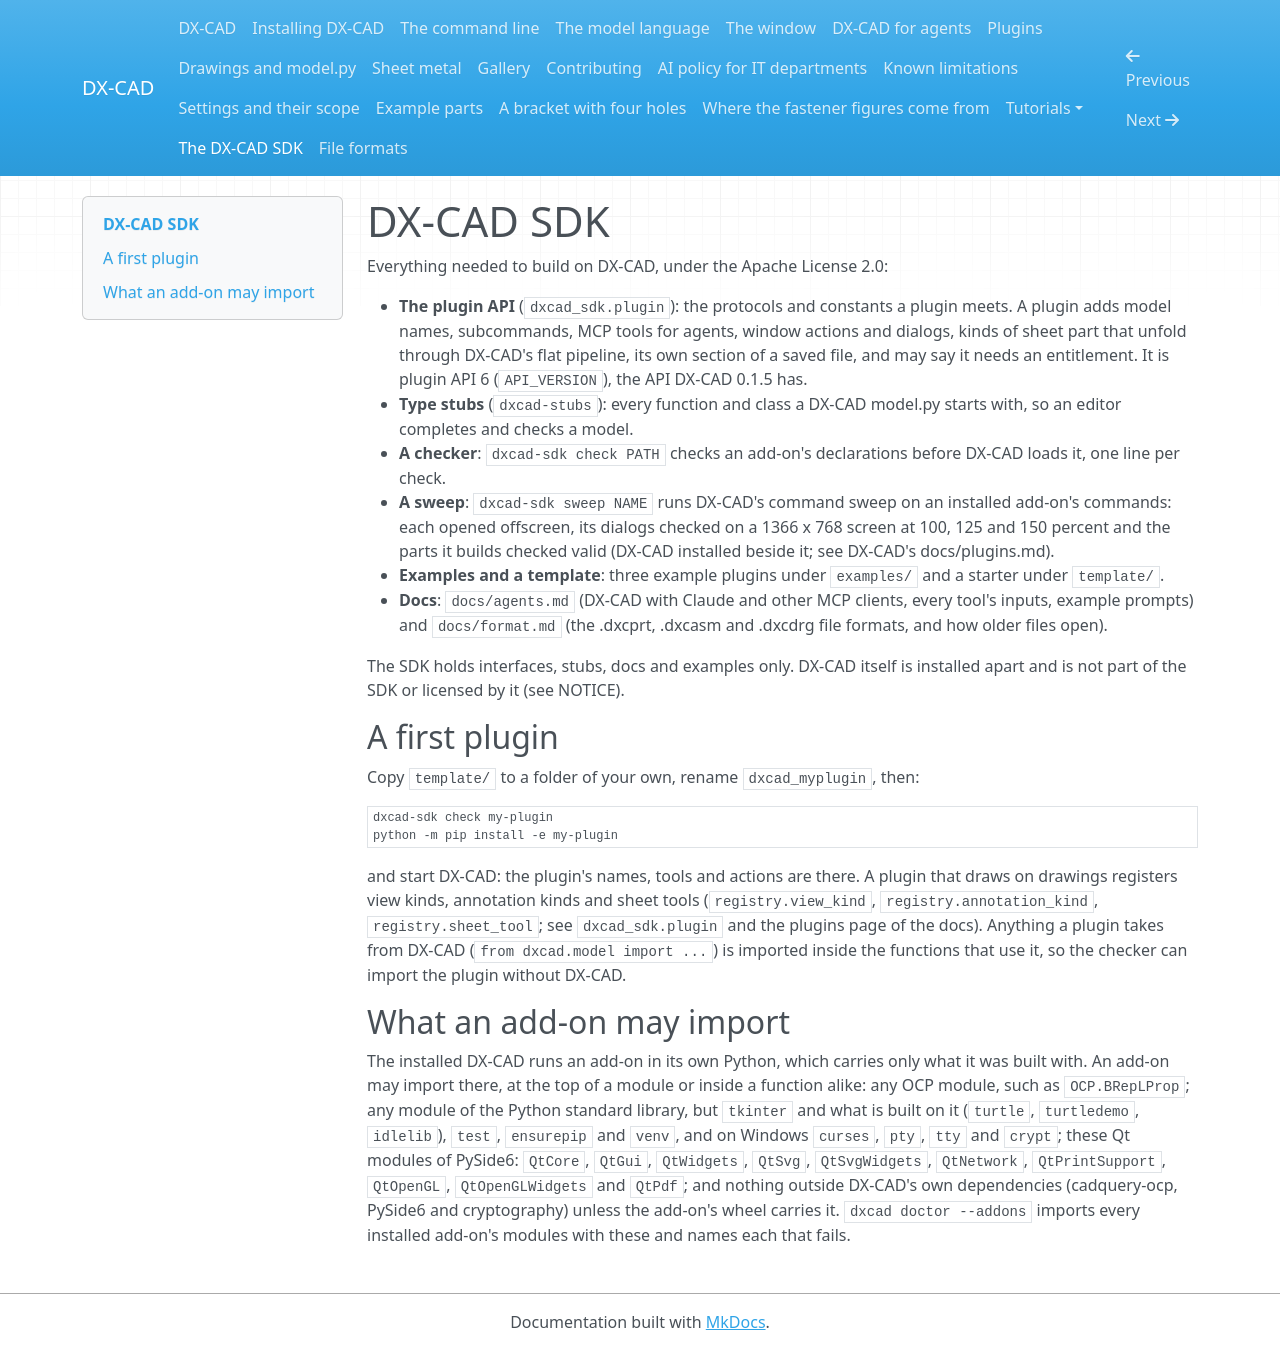

repository: faizaldm/DX-CAD-SDK · page: sdk/index.html · generator: mkdocs

<!-- SPDX-License-Identifier: Apache-2.0 -->
<!-- Copyright 2026 Designmatix Ltd -->
# DX-CAD SDK

Everything needed to build on DX-CAD, under the Apache License 2.0:

- **The plugin API** (`dxcad_sdk.plugin`): the protocols and constants a
  plugin meets. A plugin adds model names, subcommands, MCP tools for agents,
  window actions and dialogs, kinds of sheet part that unfold through DX-CAD's
  flat pipeline, its own section of a saved file, and may say it needs an
  entitlement. It is plugin API 6 (`API_VERSION`), the API DX-CAD 0.1.5 has.
- **Type stubs** (`dxcad-stubs`): every function and class a DX-CAD model.py
  starts with, so an editor completes and checks a model.
- **A checker**: `dxcad-sdk check PATH` checks an add-on's declarations
  before DX-CAD loads it, one line per check.
- **A sweep**: `dxcad-sdk sweep NAME` runs DX-CAD's command sweep on an
  installed add-on's commands: each opened offscreen, its dialogs checked on
  a 1366 x 768 screen at 100, 125 and 150 percent and the parts it builds
  checked valid (DX-CAD installed beside it; see DX-CAD's docs/plugins.md).
- **Examples and a template**: three example plugins under `examples/` and a
  starter under `template/`.
- **Docs**: `docs/agents.md` (DX-CAD with Claude and other MCP clients, every
  tool's inputs, example prompts) and `docs/format.md` (the .dxcprt, .dxcasm and
  .dxcdrg file formats, and how older files open).

The SDK holds interfaces, stubs, docs and examples only. DX-CAD itself is
installed apart and is not part of the SDK or licensed by it (see NOTICE).

## A first plugin

Copy `template/` to a folder of your own, rename `dxcad_myplugin`, then:

    dxcad-sdk check my-plugin
    python -m pip install -e my-plugin

and start DX-CAD: the plugin's names, tools and actions are there. A plugin
that draws on drawings registers view kinds, annotation kinds and sheet tools
(`registry.view_kind`, `registry.annotation_kind`, `registry.sheet_tool`; see
`dxcad_sdk.plugin` and the plugins page of the docs). Anything a
plugin takes from DX-CAD (`from dxcad.model import ...`) is imported inside
the functions that use it, so the checker can import the plugin without
DX-CAD.

## What an add-on may import

The installed DX-CAD runs an add-on in its own Python, which carries only
what it was built with. An add-on may import there, at the top of a module
or inside a function alike: any OCP module, such as `OCP.BRepLProp`; any
module of the Python standard library, but `tkinter` and what is built on it
(`turtle`, `turtledemo`, `idlelib`), `test`, `ensurepip` and `venv`, and on
Windows `curses`, `pty`, `tty` and `crypt`; these Qt modules of PySide6:
`QtCore`, `QtGui`, `QtWidgets`, `QtSvg`, `QtSvgWidgets`, `QtNetwork`,
`QtPrintSupport`, `QtOpenGL`, `QtOpenGLWidgets` and `QtPdf`; and nothing
outside DX-CAD's own dependencies (cadquery-ocp, PySide6 and cryptography)
unless the add-on's wheel carries it. `dxcad doctor --addons` imports every
installed add-on's modules with these and names each that fails.
